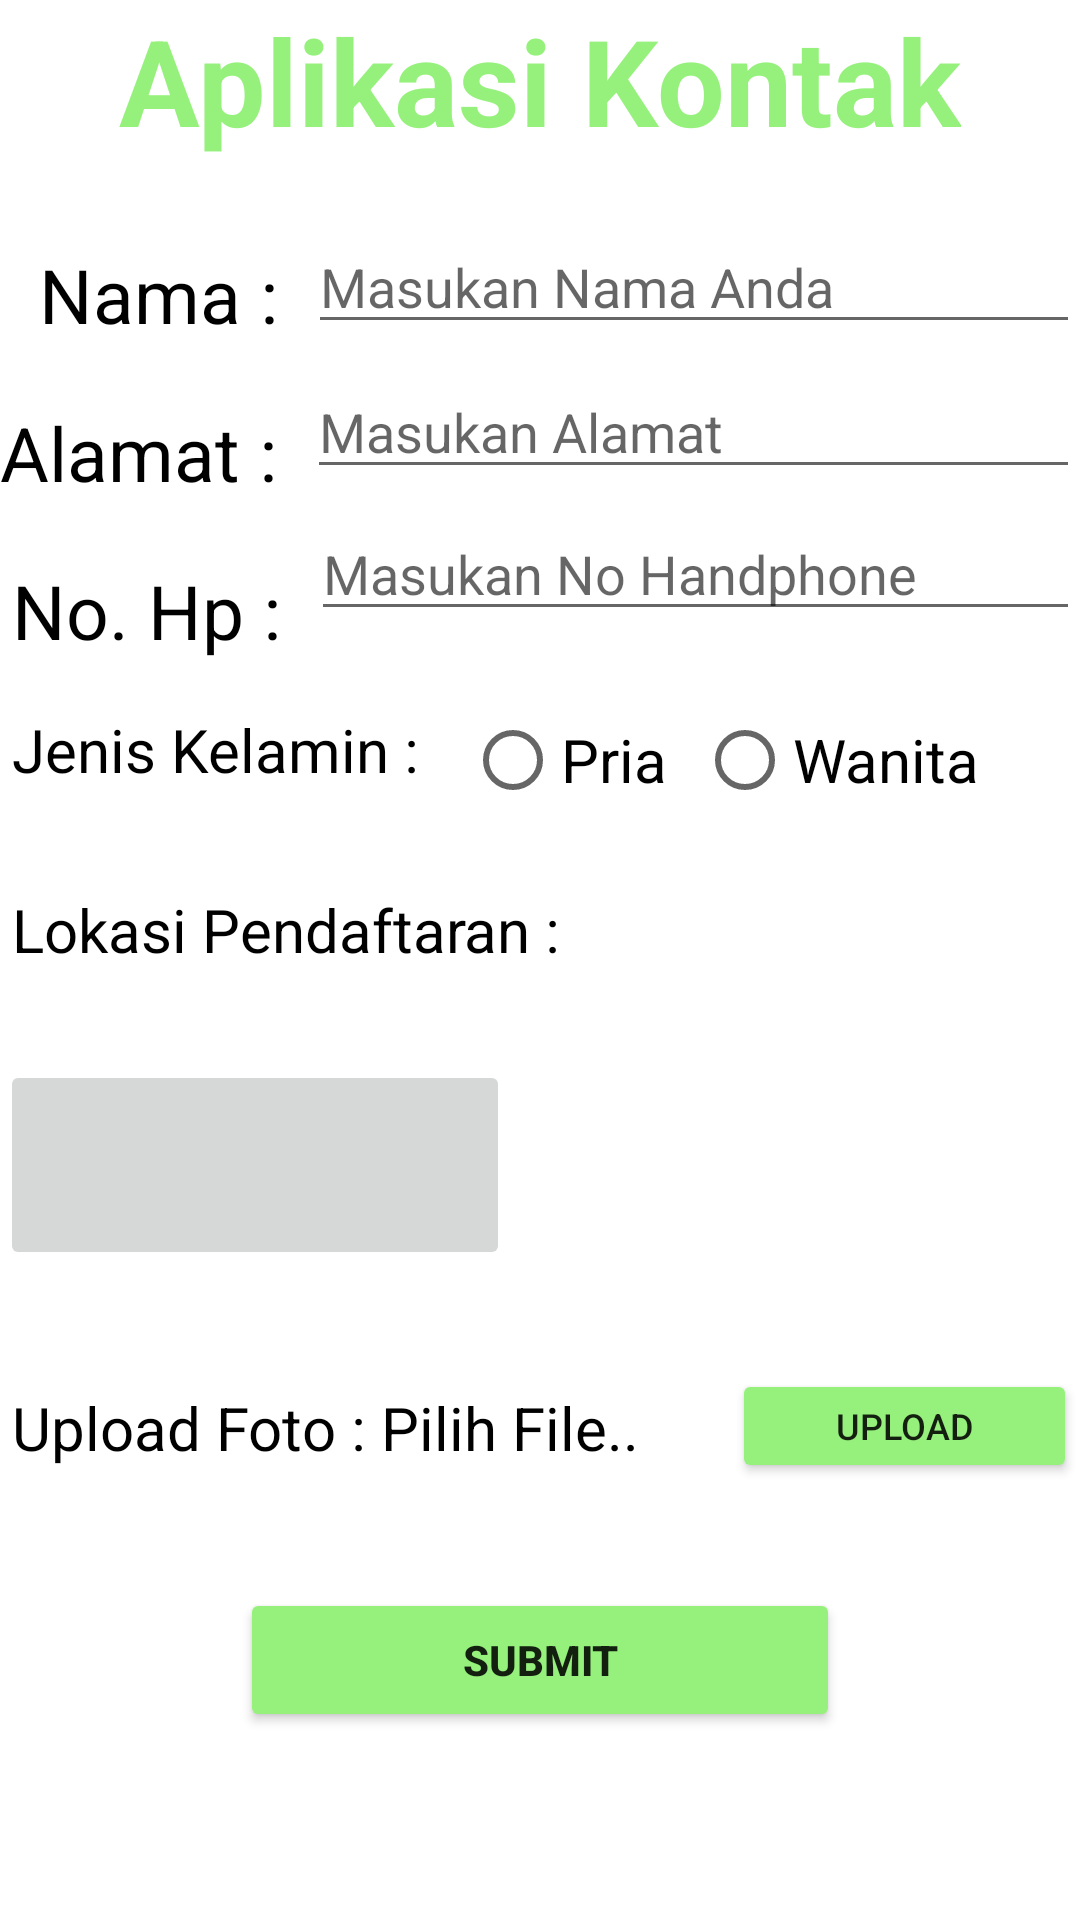

Produce the Android XML layout that renders to this screen, including the resource entries it uses.
<!-- AndroidManifest.xml: application theme Theme.Aplikasi_kontak -->
<!-- res/layout/activity_main.xml -->
<?xml version="1.0" encoding="utf-8"?>
<RelativeLayout xmlns:android="http://schemas.android.com/apk/res/android"
    xmlns:app="http://schemas.android.com/apk/res-auto"
    xmlns:tools="http://schemas.android.com/tools"
    android:layout_width="match_parent"
    android:layout_height="match_parent"
    android:layout_marginLeft="20dp"
    android:layout_marginRight="20dp"
    tools:context=".MainActivity">

    <TextView
        android:id="@+id/title"
        android:layout_centerHorizontal="true"
        android:text="Aplikasi Kontak"
        android:textSize="40dp"
        android:layout_marginBottom="20dp"
        android:textStyle="bold"
        android:textColor="@color/main"
        android:layout_width="wrap_content"
        android:layout_height="wrap_content"/>

    <TextView
        android:id="@+id/txtNama"
        android:layout_width="wrap_content"
        android:layout_height="wrap_content"
        android:layout_below="@+id/title"
        android:layout_marginTop="8dp"
        android:text="Nama :"
        android:textColor="@color/black"
        android:layout_marginLeft="13dp"
        android:textSize="25dp" />

    <EditText
        android:id="@+id/editNama"
        android:hint="Masukan Nama Anda"

        android:layout_width="match_parent"
        android:layout_height="wrap_content"
        android:layout_below="@+id/title"
        android:layout_marginLeft="10dp"
        android:layout_marginTop="0dp"
        android:layout_toRightOf="@+id/txtNama" />

    <TextView
        android:id="@+id/txtNama1"
        android:layout_width="wrap_content"
        android:layout_height="wrap_content"
        android:layout_below="@+id/txtNama"
        android:layout_marginTop="19dp"
        android:textColor="@color/black"
        android:text="Alamat :"
        android:textSize="25dp" />

    <EditText
        android:id="@+id/editNama1"
        android:hint="Masukan Alamat"
        android:layout_width="match_parent"
        android:layout_height="wrap_content"
        android:layout_below="@+id/editNama"
        android:layout_marginLeft="10dp"
        android:layout_marginTop="7dp"
        android:layout_toRightOf="@+id/txtNama1" />

    <TextView
        android:id="@+id/txtNama2"
        android:layout_width="wrap_content"
        android:layout_height="wrap_content"
        android:layout_below="@+id/txtNama1"
        android:layout_marginLeft="4dp"
        android:layout_marginTop="19dp"
        android:text="No. Hp :"
        android:textColor="@color/black"
        android:inputType="number"
        android:textSize="25dp" />

    <EditText
        android:id="@+id/editNama2"
        android:inputType="number"
        android:hint="Masukan No Handphone"
        android:layout_width="match_parent"
        android:layout_height="wrap_content"
        android:layout_below="@+id/editNama1"
        android:layout_marginLeft="10dp"
        android:layout_marginTop="6dp"
        android:layout_toRightOf="@+id/txtNama2" />

    <LinearLayout
        android:id="@+id/linear"
        android:orientation="horizontal"
        android:layout_below="@id/editNama2"
        android:layout_width="match_parent"
        android:layout_height="wrap_content">

        <TextView
            android:id="@+id/txtNama3"
            android:layout_width="wrap_content"
            android:layout_height="wrap_content"
            android:layout_below="@+id/linear"
            android:layout_marginLeft="4dp"
            android:layout_marginTop="26dp"
            android:text="Jenis Kelamin :"
            android:textColor="@color/black"
            android:textSize="20dp" />

        <RadioGroup

            android:layout_width="wrap_content"
            android:layout_height="wrap_content"
            android:orientation="horizontal">

            <RadioButton
                android:layout_width="wrap_content"
                android:layout_height="wrap_content"
                android:layout_marginLeft="15dp"
                android:layout_marginTop="19dp"
                android:text="Pria"
                android:textSize="20dp" />

            <RadioButton
                android:layout_width="match_parent"
                android:layout_height="wrap_content"
                android:layout_marginLeft="10dp"
                android:layout_marginTop="19dp"
                android:layout_marginRight="0dp"
                android:text="Wanita"
                android:textSize="20dp" />
        </RadioGroup>

    </LinearLayout>

    <TextView
        android:id="@+id/txtNama4"
        android:layout_width="wrap_content"
        android:layout_height="wrap_content"
        android:layout_below="@+id/linear"
        android:layout_marginLeft="4dp"
        android:textColor="@color/black"
        android:layout_marginTop="19dp"
        android:text="Lokasi Pendaftaran :"
        android:textSize="20dp" />

    <ImageButton
        android:id="@+id/img"
        android:layout_below="@id/txtNama4"
        android:src="@drawable/map"
        android:layout_width="170dp"
        android:layout_marginBottom="20dp"
        android:layout_marginTop="30dp"
        android:layout_height="70dp"/>


    <TextView
        android:id="@+id/txtNama5"
        android:layout_width="wrap_content"
        android:layout_height="wrap_content"
        android:layout_below="@+id/img"
        android:layout_marginLeft="4dp"
        android:layout_marginTop="19dp"
        android:text="Upload Foto : Pilih File.."
        android:textColor="@color/black"
        android:textSize="20dp" />

    <Button
        android:id="@+id/btnUpload"
        android:layout_width="wrap_content"
        android:layout_height="38dp"
        android:layout_below="@id/img"
        android:layout_alignParentRight="true"
        android:layout_marginLeft="31dp"
        android:layout_marginTop="13dp"
        android:layout_marginRight="1dp"
        android:layout_toRightOf="@id/txtNama5"
        android:text="Upload"
        android:backgroundTint="@color/main"
        android:textSize="12sp" />

    <Button
        android:id="@+id/btnSave"
        android:text="Submit"
        android:backgroundTint="@color/main"
        android:textStyle="bold"
        android:shadowDy="2"
        android:shadowDx="6"
        android:textSize="14dp"
        android:layout_below="@+id/txtNama5"
        android:layout_marginTop="40dp"
        android:layout_width="200dp"
        android:layout_centerHorizontal="true"
        android:layout_height="wrap_content"/>




</RelativeLayout>
<!-- resources referenced by this layout -->
<resources>
  <color name="black">#FF000000</color>
  <color name="main">#96F17C</color>
  <style name="Theme.Aplikasi_kontak" parent="Theme.MaterialComponents.DayNight.DarkActionBar">
          
          <item name="colorPrimary">@color/purple_500</item>
          <item name="colorPrimaryVariant">@color/purple_700</item>
          <item name="colorOnPrimary">@color/white</item>
          
          <item name="colorSecondary">@color/teal_200</item>
          <item name="colorSecondaryVariant">@color/teal_700</item>
          <item name="colorOnSecondary">@color/black</item>
          
          <item name="android:statusBarColor" tools:targetApi="l">?attr/colorPrimaryVariant</item>
          
      </style>
  <color name="purple_500">#FF6200EE</color>
  <color name="purple_700">#FF3700B3</color>
  <color name="white">#FFFFFFFF</color>
  <color name="teal_200">#FF03DAC5</color>
  <color name="teal_700">#FF018786</color>
</resources>
